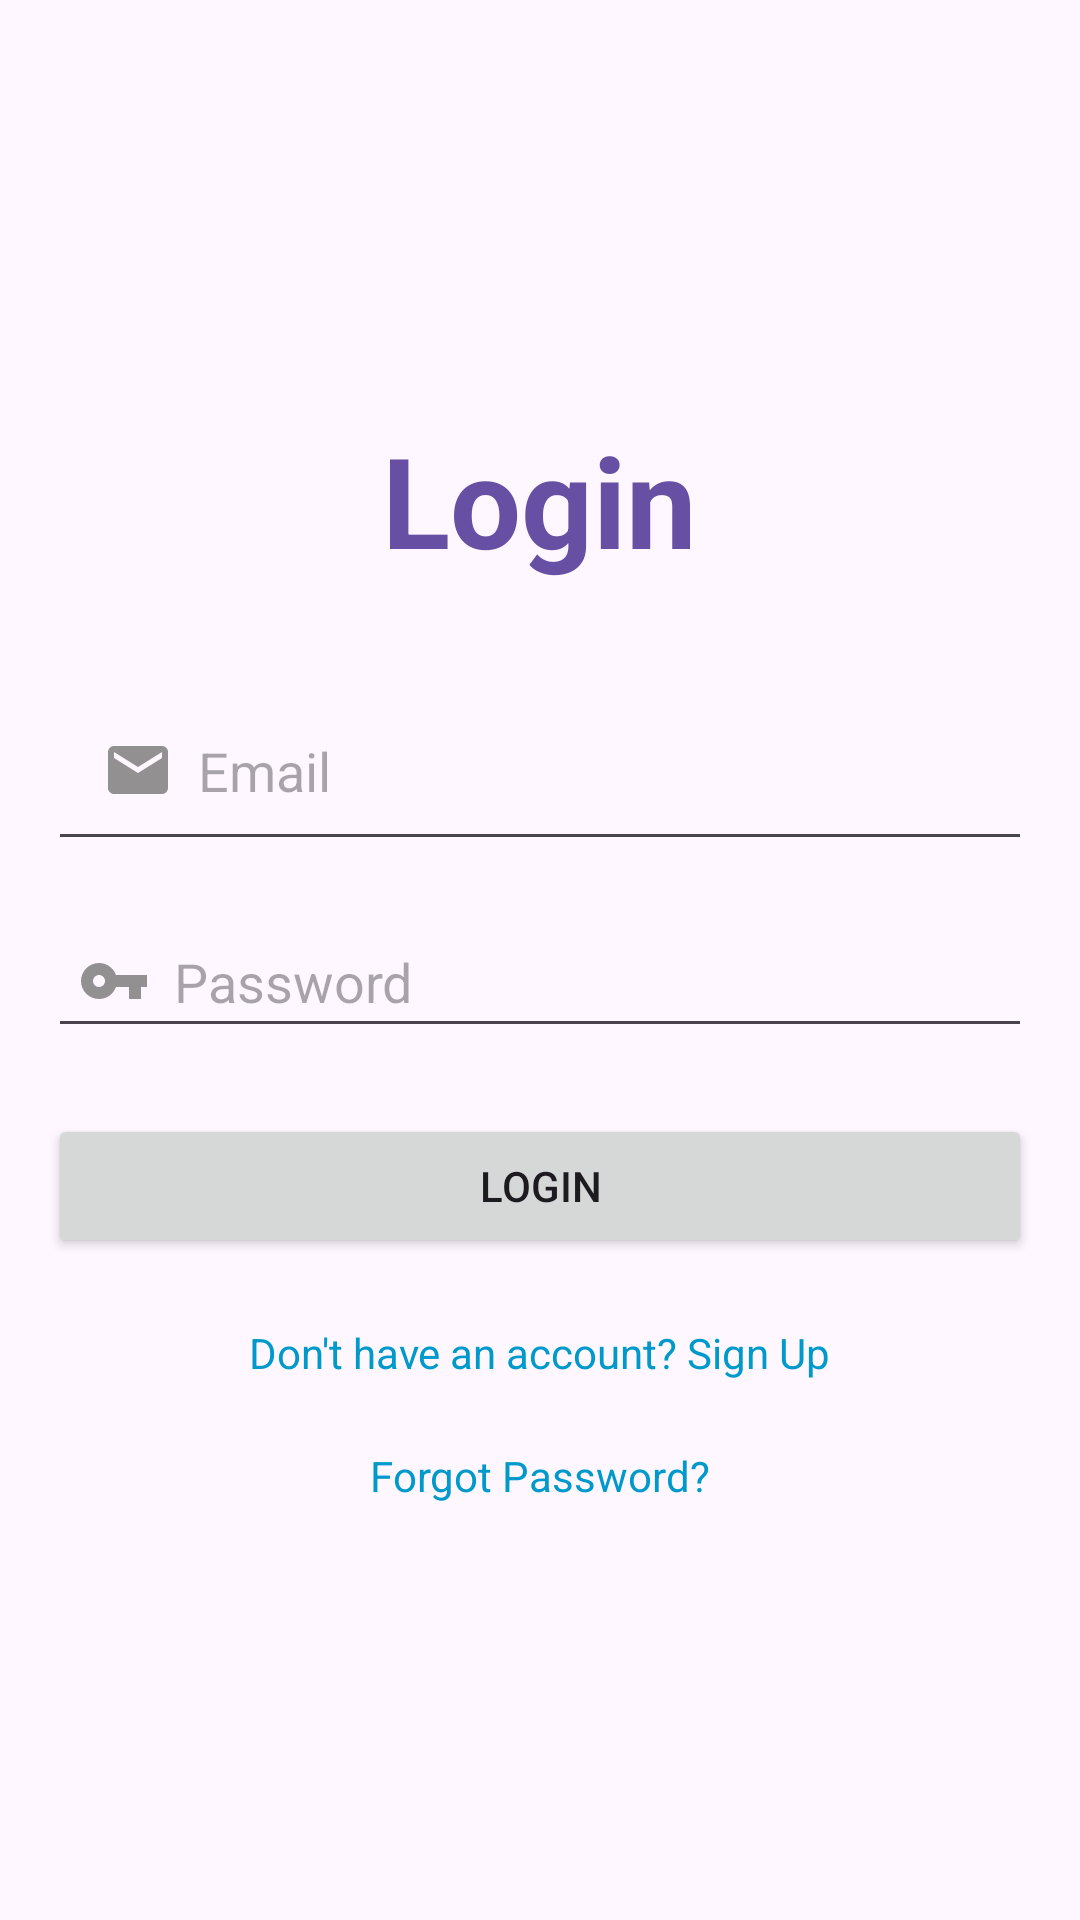

Android layout source for this screen:
<!-- AndroidManifest.xml: application theme Theme.WhatNew -->
<!-- res/layout/activity_login.xml -->
<?xml version="1.0" encoding="utf-8"?>
<LinearLayout xmlns:android="http://schemas.android.com/apk/res/android"
    android:layout_width="match_parent"
    android:layout_height="match_parent"
    android:gravity="center"
    android:orientation="vertical"
    android:padding="16dp">

    <TextView
        android:layout_width="wrap_content"
        android:layout_height="wrap_content"
        android:text="Login"
        android:textSize="42sp"
        android:layout_marginBottom="32dp"
        android:textStyle="bold"
        android:textColor="?attr/colorPrimary"
        />


    <EditText
        android:id="@+id/emailEditText"
        android:layout_width="match_parent"
        android:layout_height="wrap_content"
        android:hint="Email"
        android:drawableStart="@drawable/email"
        android:drawablePadding="8dp"
        android:inputType="textEmailAddress"
        android:padding="18sp" />

    <EditText
        android:id="@+id/passwordEditText"
        android:layout_width="match_parent"
        android:layout_height="wrap_content"
        android:hint="Password"
        android:drawableStart="@drawable/password"
        android:drawablePadding="8dp"
        android:inputType="textPassword"
        android:padding="10dp"
        android:layout_marginTop="18sp"/>

    <Button
        android:id="@+id/loginButton"
        android:layout_width="match_parent"
        android:layout_height="wrap_content"
        android:text="Login"
        android:layout_marginTop="22sp"/>

    <TextView
        android:id="@+id/signupTextView"
        android:layout_width="wrap_content"
        android:layout_height="wrap_content"
        android:text="Don't have an account? Sign Up"
        android:textColor="@android:color/holo_blue_dark"
        android:layout_marginTop="22sp"/>

    <TextView
        android:id="@+id/forgotPasswordTextView"
        android:layout_width="wrap_content"
        android:layout_height="wrap_content"
        android:text="Forgot Password?"
        android:textColor="@android:color/holo_blue_dark"
        android:layout_marginTop="22sp"
        android:clickable="true" />

</LinearLayout>
<!-- resources referenced by this layout -->
<resources>
  <!-- drawable email (drawable) -->
  <vector xmlns:android="http://schemas.android.com/apk/res/android" android:height="24dp" android:tint="#929090" android:viewportHeight="24" android:viewportWidth="24" android:width="24dp">
        
      <path android:fillColor="@android:color/white" android:pathData="M20,4L4,4c-1.1,0 -1.99,0.9 -1.99,2L2,18c0,1.1 0.9,2 2,2h16c1.1,0 2,-0.9 2,-2L22,6c0,-1.1 -0.9,-2 -2,-2zM20,8l-8,5 -8,-5L4,6l8,5 8,-5v2z"/>
      
  </vector>
  <!-- drawable password (drawable) -->
  <vector xmlns:android="http://schemas.android.com/apk/res/android" android:height="24dp" android:tint="#929090" android:viewportHeight="24" android:viewportWidth="24" android:width="24dp">
        
      <path android:fillColor="@android:color/white" android:pathData="M12.65,10C11.83,7.67 9.61,6 7,6c-3.31,0 -6,2.69 -6,6s2.69,6 6,6c2.61,0 4.83,-1.67 5.65,-4H17v4h4v-4h2v-4H12.65zM7,14c-1.1,0 -2,-0.9 -2,-2s0.9,-2 2,-2 2,0.9 2,2 -0.9,2 -2,2z"/>
      
  </vector>
  <style name="Theme.WhatNew" parent="Base.Theme.WhatNew" />
  <style name="Base.Theme.WhatNew" parent="Theme.Material3.DayNight.NoActionBar">
          
          
      </style>
</resources>
